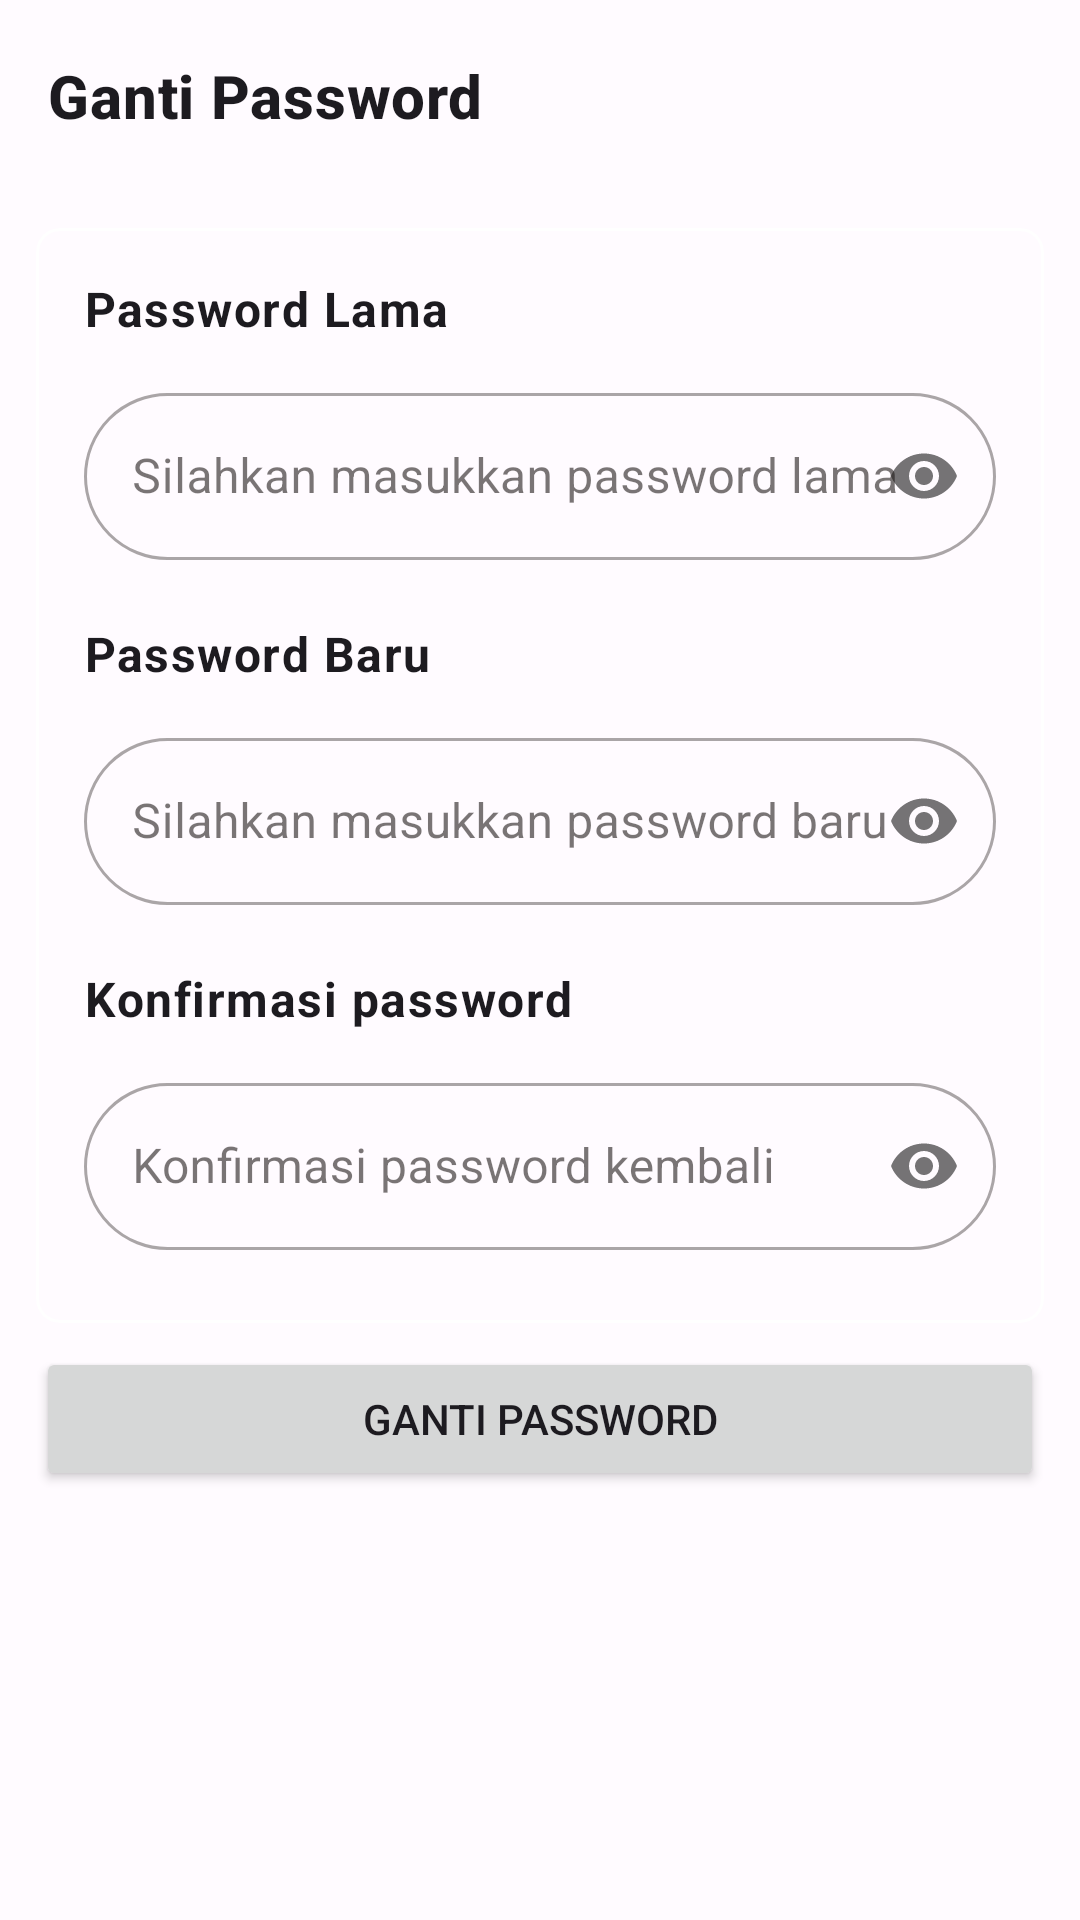

Produce the Android XML layout that renders to this screen, including the resource entries it uses.
<!-- AndroidManifest.xml: application theme Theme.SiKeDat -->
<!-- res/layout/activity_edit_password.xml -->
<?xml version="1.0" encoding="utf-8"?>
<androidx.constraintlayout.widget.ConstraintLayout xmlns:android="http://schemas.android.com/apk/res/android"
    xmlns:app="http://schemas.android.com/apk/res-auto"
    xmlns:tools="http://schemas.android.com/tools"
    android:layout_width="match_parent"
    android:layout_height="match_parent"
    tools:context=".activity.profile.EditPasswordActivity">

    <androidx.coordinatorlayout.widget.CoordinatorLayout
        android:layout_width="match_parent"
        android:layout_height="match_parent"
        app:layout_constraintBottom_toBottomOf="parent"
        app:layout_constraintStart_toStartOf="parent"
        app:layout_constraintTop_toTopOf="parent"
        tools:context=".activity.HomeActivity">

        <com.google.android.material.appbar.AppBarLayout
            android:layout_width="match_parent"
            android:layout_height="wrap_content">

            <com.google.android.material.appbar.MaterialToolbar
                android:id="@+id/home_toolbar"
                android:layout_width="match_parent"
                android:layout_height="?attr/actionBarSize"
                app:layout_scrollFlags="scroll|enterAlways|snap"
                app:navigationIcon="@drawable/ic_baseline_arrow_back_24"
                app:title="Ganti Password"
                app:titleTextAppearance="@style/TextAppearance.App.AppBarTitle" />
        </com.google.android.material.appbar.AppBarLayout>

        <LinearLayout
            app:layout_behavior="@string/appbar_scrolling_view_behavior"
            android:layout_width="match_parent"
            android:layout_height="wrap_content"
            android:orientation="vertical">

            <com.google.android.material.card.MaterialCardView
                android:layout_width="match_parent"
                android:layout_height="wrap_content"
                android:layout_marginTop="12dp"
                android:layout_marginStart="12dp"
                android:layout_marginEnd="12dp"
                app:cardCornerRadius="8dp"
                app:cardElevation="0dp"
                app:layout_constraintEnd_toEndOf="parent"
                app:layout_constraintStart_toStartOf="parent"
                app:layout_constraintTop_toBottomOf="@+id/username_member_card"
                app:strokeColor="@color/card_stroke_color"
                app:strokeWidth="1dp">

                <LinearLayout
                    android:orientation="vertical"
                    android:layout_width="match_parent"
                    android:layout_height="wrap_content"
                    android:padding="4dp">

                    <TextView
                        android:id="@+id/password_text_lama"
                        android:layout_width="wrap_content"
                        android:layout_height="wrap_content"
                        android:layout_margin="12dp"
                        android:text="Password Lama"
                        android:textStyle="bold"
                        android:textAppearance="?attr/textAppearanceBody1"
                        app:layout_constraintStart_toStartOf="parent"
                        app:layout_constraintTop_toTopOf="parent" />

                    <com.google.android.material.textfield.TextInputLayout
                        android:id="@+id/edit_password_lama_form"
                        style="@style/Widget.MaterialComponents.TextInputLayout.OutlinedBox"
                        android:layout_width="match_parent"
                        android:layout_height="wrap_content"
                        android:layout_marginStart="12dp"
                        android:layout_marginEnd="12dp"
                        android:hint="Silahkan masukkan password lama"
                        app:errorEnabled="true"
                        app:layout_constraintEnd_toEndOf="parent"
                        app:layout_constraintStart_toStartOf="parent"
                        app:layout_constraintTop_toBottomOf="@+id/password_text"
                        app:passwordToggleEnabled="true">

                        <com.google.android.material.textfield.TextInputEditText
                            android:id="@+id/edit_password_lama_field"
                            android:layout_width="match_parent"
                            android:layout_height="match_parent"
                            android:ems="10"
                            android:inputType="textPassword" />
                    </com.google.android.material.textfield.TextInputLayout>

                    <TextView
                        android:id="@+id/password_text"
                        android:layout_width="wrap_content"
                        android:layout_height="wrap_content"
                        android:layout_marginStart="12dp"
                        android:layout_marginEnd="12dp"
                        android:layout_marginBottom="12dp"
                        android:text="Password Baru"
                        android:textStyle="bold"
                        android:textAppearance="?attr/textAppearanceBody1"
                        app:layout_constraintStart_toStartOf="parent"
                        app:layout_constraintTop_toTopOf="parent" />

                    <com.google.android.material.textfield.TextInputLayout
                        android:id="@+id/edit_password_form"
                        style="@style/Widget.MaterialComponents.TextInputLayout.OutlinedBox"
                        android:layout_width="match_parent"
                        android:layout_height="wrap_content"
                        android:layout_marginStart="12dp"
                        android:layout_marginEnd="12dp"
                        android:hint="Silahkan masukkan password baru"
                        app:errorEnabled="true"
                        app:layout_constraintEnd_toEndOf="parent"
                        app:layout_constraintStart_toStartOf="parent"
                        app:layout_constraintTop_toBottomOf="@+id/password_text"
                        app:passwordToggleEnabled="true">

                        <com.google.android.material.textfield.TextInputEditText
                            android:id="@+id/edit_password_field"
                            android:layout_width="match_parent"
                            android:layout_height="match_parent"
                            android:ems="10"
                            android:inputType="textPassword" />
                    </com.google.android.material.textfield.TextInputLayout>


                    <TextView
                        android:id="@+id/passwordc_text"
                        android:layout_width="wrap_content"
                        android:layout_height="wrap_content"
                        android:layout_marginStart="12dp"
                        android:layout_marginEnd="12dp"
                        android:layout_marginBottom="12dp"
                        android:text="Konfirmasi password"
                        android:textStyle="bold"
                        android:textAppearance="?attr/textAppearanceBody1"
                        app:layout_constraintStart_toStartOf="parent"
                        app:layout_constraintTop_toBottomOf="@+id/register_password_form" />

                    <com.google.android.material.textfield.TextInputLayout
                        android:id="@+id/edit_cpassword_form"
                        style="@style/Widget.MaterialComponents.TextInputLayout.OutlinedBox"
                        android:layout_width="match_parent"
                        android:layout_height="wrap_content"
                        android:layout_marginStart="12dp"
                        android:layout_marginEnd="12dp"
                        android:hint="Konfirmasi password kembali"
                        app:errorEnabled="true"
                        app:layout_constraintEnd_toEndOf="parent"
                        app:layout_constraintStart_toStartOf="parent"
                        app:layout_constraintTop_toBottomOf="@+id/passwordc_text"
                        app:passwordToggleEnabled="true">

                        <com.google.android.material.textfield.TextInputEditText
                            android:id="@+id/edit_cpassword_field"
                            android:layout_width="match_parent"
                            android:layout_height="match_parent"
                            android:ems="10"
                            android:inputType="textPassword" />
                    </com.google.android.material.textfield.TextInputLayout>
                </LinearLayout>
            </com.google.android.material.card.MaterialCardView>


            <Button
                android:animateLayoutChanges="true"
                android:layout_marginTop="8dp"
                android:layout_marginStart="12dp"
                android:layout_marginEnd="12dp"
                android:layout_marginBottom="12dp"
                android:id="@+id/edit_pass_submit_button"
                android:layout_width="match_parent"
                android:layout_height="wrap_content"
                android:text="Ganti Password"
                app:icon="@drawable/ic_baseline_check_24"
                app:iconGravity="textEnd" />

            <LinearLayout
                android:animateLayoutChanges="true"
                android:id="@+id/edit_pass_progress"
                android:layout_width="match_parent"
                android:layout_height="wrap_content"
                android:layout_gravity="center"
                android:gravity="center"
                android:orientation="horizontal"
                android:visibility="gone"
                app:layout_constraintTop_toBottomOf="@+id/register_tgllahir_form">

                <TextView
                    android:layout_width="wrap_content"
                    android:layout_height="wrap_content"
                    android:layout_gravity="center"
                    android:layout_marginEnd="8dp"
                    android:text="Mohon tunggu..." />

                <com.google.android.material.progressindicator.CircularProgressIndicator
                    android:layout_width="wrap_content"
                    android:layout_height="wrap_content"
                    android:layout_gravity="center"
                    android:indeterminate="true" />
            </LinearLayout>
        </LinearLayout>
    </androidx.coordinatorlayout.widget.CoordinatorLayout>

</androidx.constraintlayout.widget.ConstraintLayout>
<!-- resources referenced by this layout -->
<resources>
  <style name="TextAppearance.App.AppBarTitle" parent="TextAppearance.MaterialComponents.Headline6">
          <item name="android:textStyle">bold</item>
      </style>
  <style name="ShapeAppearance.App.SmallComponent" parent="ShapeAppearance.MaterialComponents.SmallComponent">
          <item name="cornerFamily">rounded</item>
          <item name="cornerSize">50%</item>
      </style>
  <color name="md_theme_light_primary">#AF2E2C</color>
  <color name="md_theme_light_onPrimary">#FFFFFF</color>
  <color name="md_theme_light_primaryContainer">#FFDAD6</color>
  <color name="md_theme_light_onPrimaryContainer">#410003</color>
  <color name="md_theme_light_secondary">#9C413C</color>
  <color name="md_theme_light_onSecondary">#FFFFFF</color>
  <color name="md_theme_light_secondaryContainer">#FFDAD6</color>
  <color name="md_theme_light_onSecondaryContainer">#410003</color>
  <color name="md_theme_light_tertiary">#725B2E</color>
  <color name="md_theme_light_onTertiary">#FFFFFF</color>
  <color name="md_theme_light_tertiaryContainer">#FEDEA6</color>
  <color name="md_theme_light_onTertiaryContainer">#261900</color>
  <color name="md_theme_light_error">#BA1A1A</color>
  <color name="md_theme_light_errorContainer">#FFDAD6</color>
  <color name="md_theme_light_onError">#FFFFFF</color>
  <color name="md_theme_light_onErrorContainer">#410002</color>
  <color name="md_theme_light_background">#FFFBFF</color>
  <color name="md_theme_light_onBackground">#201A19</color>
  <color name="md_theme_light_surface">#FFFBFF</color>
  <color name="md_theme_light_onSurface">#201A19</color>
  <color name="md_theme_light_surfaceVariant">#F5DDDB</color>
  <color name="md_theme_light_onSurfaceVariant">#534342</color>
  <color name="md_theme_light_outline">#857371</color>
  <color name="md_theme_light_inverseOnSurface">#FBEEEC</color>
  <color name="md_theme_light_inverseSurface">#362F2E</color>
  <color name="md_theme_light_inversePrimary">#FFB3AD</color>
</resources>
